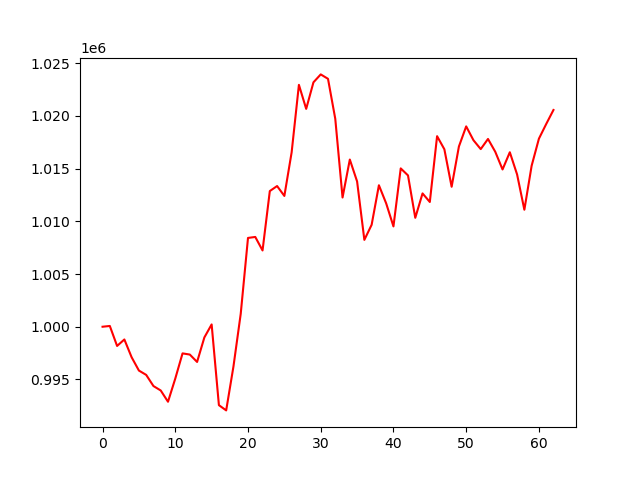

The file beside this chart, header and first rows:
account_value, date, daily_return
1000000, 2024-04-08, 
1000073, 2024-04-09, 7.282623000004484e-05
998177, 2024-04-10, -0.001896
998791, 2024-04-11, 0.0006151
997102, 2024-04-12, -0.001691
995841, 2024-04-15, -0.001264
995430, 2024-04-16, -0.0004126
994372, 2024-04-17, -0.001063
993951, 2024-04-18, -0.0004231
992883, 2024-04-19, -0.001075
995079, 2024-04-22, 0.002212
997471, 2024-04-23, 0.002403
997360, 2024-04-24, -0.0001113
996658, 2024-04-25, -0.0007032
998983, 2024-04-26, 0.002333
1000219, 2024-04-29, 0.001237
992559, 2024-04-30, -0.007658
992062, 2024-05-01, -0.0005014
996226, 2024-05-02, 0.004198
1001226, 2024-05-03, 0.005018
1008425, 2024-05-06, 0.00719
1008519, 2024-05-07, 9.313550074785404e-05
1007237, 2024-05-08, -0.001271
1012873, 2024-05-09, 0.005595
1013349, 2024-05-10, 0.0004696
1012410, 2024-05-13, -0.0009263
1016545, 2024-05-14, 0.004084
1022951, 2024-05-15, 0.006302
1020671, 2024-05-16, -0.002229
1023190, 2024-05-17, 0.002468
1023941, 2024-05-20, 0.0007343
1023522, 2024-05-21, -0.0004088
1019728, 2024-05-22, -0.003707
1012261, 2024-05-23, -0.007323
1015862, 2024-05-24, 0.003558
1013786, 2024-05-28, -0.002044
1008241, 2024-05-29, -0.00547
1009672, 2024-05-30, 0.001419
1013423, 2024-05-31, 0.003716
1011701, 2024-06-03, -0.001699
1009518, 2024-06-04, -0.002158
1015023, 2024-06-05, 0.005453
1014357, 2024-06-06, -0.0006561
1010335, 2024-06-07, -0.003965
1012649, 2024-06-10, 0.002291
1011836, 2024-06-11, -0.000803
1018080, 2024-06-12, 0.006171
1016837, 2024-06-13, -0.001221
1013278, 2024-06-14, -0.0035
1017100, 2024-06-17, 0.003771
1019009, 2024-06-18, 0.001877
1017696, 2024-06-20, -0.001288
1016853, 2024-06-21, -0.0008283
1017816, 2024-06-24, 0.0009462
1016597, 2024-06-25, -0.001197
1014922, 2024-06-26, -0.001647
1016555, 2024-06-27, 0.001609
1014449, 2024-06-28, -0.002072
1011100, 2024-07-01, -0.003301
1015274, 2024-07-02, 0.004128
... 3 more rows
